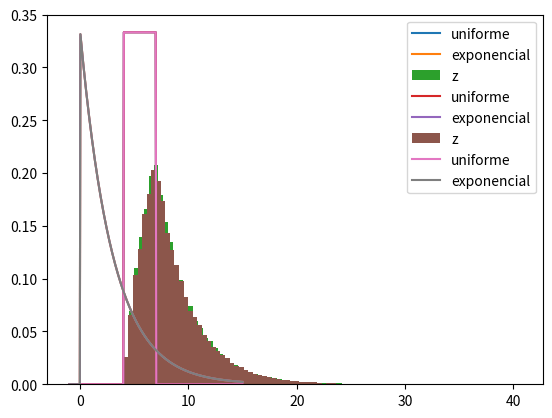

This figure's Python source:
import pandas as pd
import numpy as np
from scipy.stats import uniform, expon
import matplotlib.pyplot as plt
%matplotlib inline

# Vamos criar uma faixa no eixo x, válida para ambas
eixo_x = np.linspace(-1, 15, 300)

# X: uniforme entre 4 a 7
a = 4
b = 7
loc_unif = a
scale_unif = b - a # Veja o zôo de distribuições
pdf_unif = uniform.pdf(eixo_x, loc=loc_unif, scale=scale_unif)

# Y: exponencial com média 3
scale_exp = 3
pdf_exp = expon.pdf(eixo_x, scale=scale_exp)

plt.plot(eixo_x, pdf_unif, label="uniforme")
plt.plot(eixo_x, pdf_exp, label="exponencial")
plt.legend(loc='upper right');


n = 50000
amostras = []

for i in range(n):
    x = uniform.rvs(loc=loc_unif, scale=scale_unif)
    y = expon.rvs(scale=scale_exp)
    z = x + y
    amostras.append(z)


x

plt.hist(amostras, label="z", bins=80, density=True)
plt.plot(eixo_x, pdf_unif, label="uniforme")
plt.plot(eixo_x, pdf_exp, label="exponencial")
plt.legend(loc='upper right');

x_ = uniform.rvs(loc=loc_unif, scale=scale_unif, size=n)
y_ = expon.rvs(scale=scale_exp, size=n)
z_ = x_ + y_ # note que estamos somando elemento a elemento de x_ e y_ e obtendo um novo array

#Cálculo da Correlação entre X e Y - via Numpy
np.corrcoef(x_,y_)

#Cálculo da Correlação entre X e Y - via Pandas
pd.Series(x_).corr(pd.Series(y_))

#Cálculo da Covariância entre X e Y - via Pandas
pd.Series(x_).cov(pd.Series(y_))

plt.hist(z_, label="z", bins=80, density=True)
plt.plot(eixo_x, pdf_unif, label="uniforme")
plt.plot(eixo_x, pdf_exp, label="exponencial")
plt.legend(loc='upper right');

z_.mean()

np.mean(z_)

z_.var()

np.var(z_, ddof=0) # o denominador da variância tem um termo (n - ddof).













